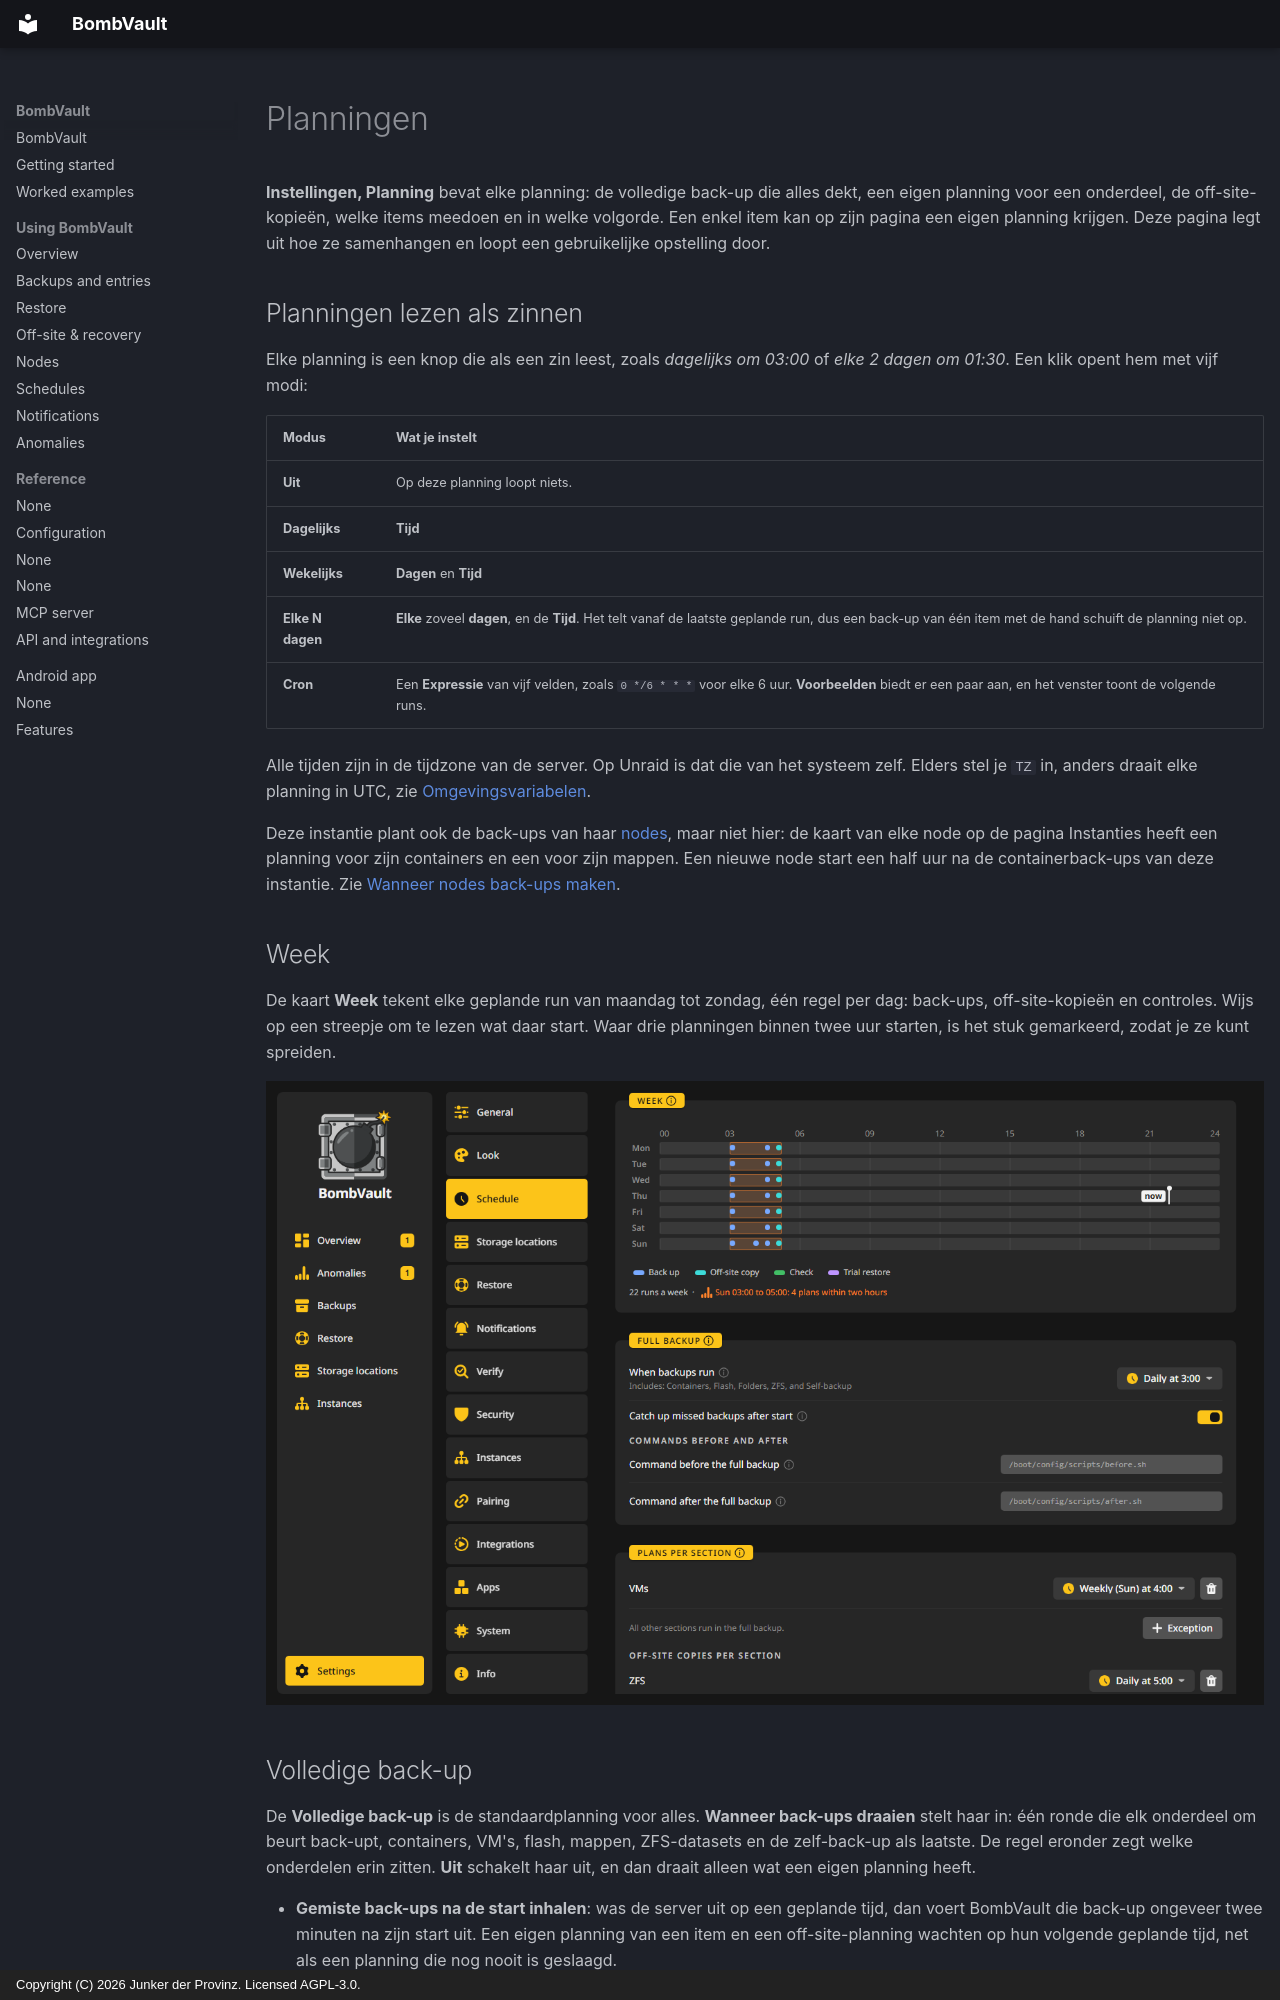

repository: junkerderprovinz/bombvault · page: schedules.nl/index.html · generator: mkdocs · copyright: Copyright (C) 2026 Junker der Provinz. Licensed AGPL-3.0.

# Planningen

**Instellingen, Planning** bevat elke planning: de volledige back-up die alles dekt, een eigen planning voor een onderdeel, de off-site-kopieën, welke items meedoen en in welke volgorde. Een enkel item kan op zijn pagina een eigen planning krijgen. Deze pagina legt uit hoe ze samenhangen en loopt een gebruikelijke opstelling door.

## Planningen lezen als zinnen {#plans}

Elke planning is een knop die als een zin leest, zoals *dagelijks om 03:00* of *elke 2 dagen om 01:30*. Een klik opent hem met vijf modi:

| Modus | Wat je instelt |
|---|---|
| **Uit** | Op deze planning loopt niets. |
| **Dagelijks** | **Tijd** |
| **Wekelijks** | **Dagen** en **Tijd** |
| **Elke N dagen** | **Elke** zoveel **dagen**, en de **Tijd**. Het telt vanaf de laatste geplande run, dus een back-up van één item met de hand schuift de planning niet op. |
| **Cron** | Een **Expressie** van vijf velden, zoals `0 */6 * * *` voor elke 6 uur. **Voorbeelden** biedt er een paar aan, en het venster toont de volgende runs. |

Alle tijden zijn in de tijdzone van de server. Op Unraid is dat die van het systeem zelf. Elders stel je `TZ` in, anders draait elke planning in UTC, zie [Omgevingsvariabelen](configuration.md#environment-variables).

Deze instantie plant ook de back-ups van haar [nodes](nodes.md), maar niet hier: de kaart van elke node op de pagina Instanties heeft een planning voor zijn containers en een voor zijn mappen. Een nieuwe node start een half uur na de containerback-ups van deze instantie. Zie [Wanneer nodes back-ups maken](nodes.md#schedule).

## Week {#week}

De kaart **Week** tekent elke geplande run van maandag tot zondag, één regel per dag: back-ups, off-site-kopieën en controles. Wijs op een streepje om te lezen wat daar start. Waar drie planningen binnen twee uur starten, is het stuk gemarkeerd, zodat je ze kunt spreiden.

![Instellingen, Planning: de band Week bovenaan, dan de volledige back-up en de planningen per onderdeel.](assets/screenshots/schedule/week-dark.png#only-dark)
![Instellingen, Planning: de band Week bovenaan, dan de volledige back-up en de planningen per onderdeel.](assets/screenshots/schedule/week-light.png#only-light)

## Volledige back-up {#full-backup}

De **Volledige back-up** is de standaardplanning voor alles. **Wanneer back-ups draaien** stelt haar in: één ronde die elk onderdeel om beurt back-upt, containers, VM's, flash, mappen, ZFS-datasets en de zelf-back-up als laatste. De regel eronder zegt welke onderdelen erin zitten. **Uit** schakelt haar uit, en dan draait alleen wat een eigen planning heeft.

- **Gemiste back-ups na de start inhalen**: was de server uit op een geplande tijd, dan voert BombVault die back-up ongeveer twee minuten na zijn start uit. Een eigen planning van een item en een off-site-planning wachten op hun volgende geplande tijd, net als een planning die nog nooit is geslaagd.
- **Opdrachten ervoor en erna**: **Opdracht vóór de volledige back-up** draait op de server met `sh -c` voordat de ronde begint, bijvoorbeeld een script dat een dienst stopt. Mislukt die, dan draait de volledige back-up toch. **Opdracht na de volledige back-up** draait één keer nadat elk onderdeel is geprobeerd, ook als er een mislukte, wat past bij een ping die bevestigt dat de hele server beschermd is. Opdrachten voor één container staan op zijn pagina.

**Nu alles back-uppen** op de pagina Back-ups start dezelfde ronde met de hand, over elk ingeschakeld onderdeel.

## Planningen per onderdeel {#plans-per-section}

Een onderdeel kan de volledige back-up verlaten en op een eigen tijd draaien. In **Planningen per onderdeel** voegt **Uitzondering** een onderdeel met een eigen planning toe, en **Uitzondering verwijderen** stuurt het terug. De regel in de kaart zegt wat de andere doen, zoals **Alle andere onderdelen draaien in de volledige back-up.**

Een onderdeel met een eigen planning wordt in de volledige back-up niet nog eens geback-upt, dus er wordt niets dubbel geback-upt. Hetzelfde geldt voor een enkel item met een eigen planning.

**Off-site-kopieën per onderdeel** werkt op dezelfde manier voor kopieën. Standaard kopieert elk onderdeel direct na elke back-up naar zijn off-site-bestemmingen. **Uitzondering** geeft één onderdeel een eigen kopieerplanning, bijvoorbeeld zodat de VM's alleen op zondagnacht naar Backblaze B2 kopiëren. De eigen kaart **Kopiëren** van een bestemming kan ook **Wanneer kopiëren** instellen, zie [Off-site-kopieën](offsite-recovery.md#off-site-copies).
